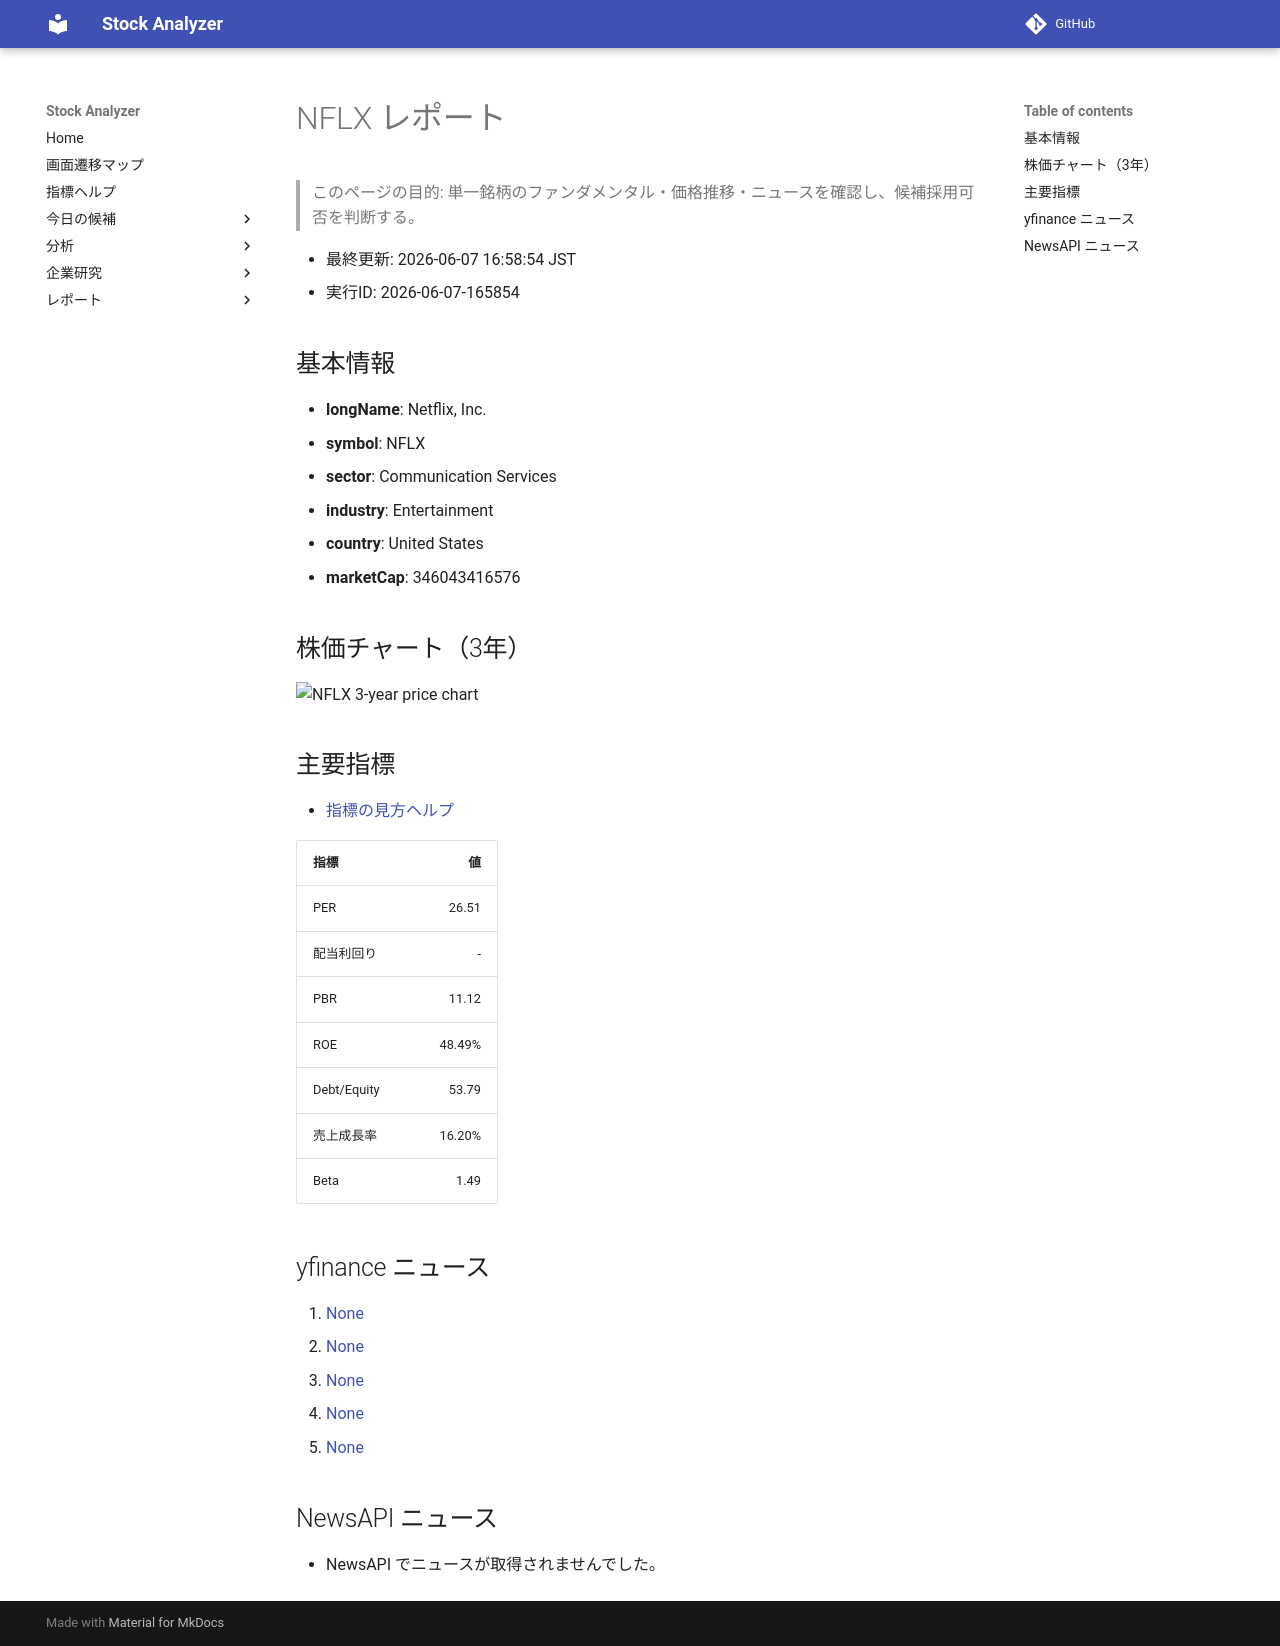

repository: Yumi-note/Making-APP · page: stocks/2026-06-07/165854/NFLX/index.html · generator: mkdocs

# NFLX レポート

> このページの目的: 単一銘柄のファンダメンタル・価格推移・ニュースを確認し、候補採用可否を判断する。

- 最終更新: 2026-06-07 16:58:54 JST
- 実行ID: 2026-06-07-165854

## 基本情報

- **longName**: Netflix, Inc.
- **symbol**: NFLX
- **sector**: Communication Services
- **industry**: Entertainment
- **country**: United States
- **marketCap**: 346043416576

## 株価チャート（3年）

![NFLX 3-year price chart](NFLX_3y.png)

## 主要指標

- [指標の見方ヘルプ](../../../../indicators.md)

| 指標 | 値 |
|---|---:|
| PER | 26.51 |
| 配当利回り | - |
| PBR | 11.12 |
| ROE | 48.49% |
| Debt/Equity | 53.79 |
| 売上成長率 | 16.20% |
| Beta | 1.49 |

## yfinance ニュース

1. [None](None)
2. [None](None)
3. [None](None)
4. [None](None)
5. [None](None)

## NewsAPI ニュース

- NewsAPI でニュースが取得されませんでした。
